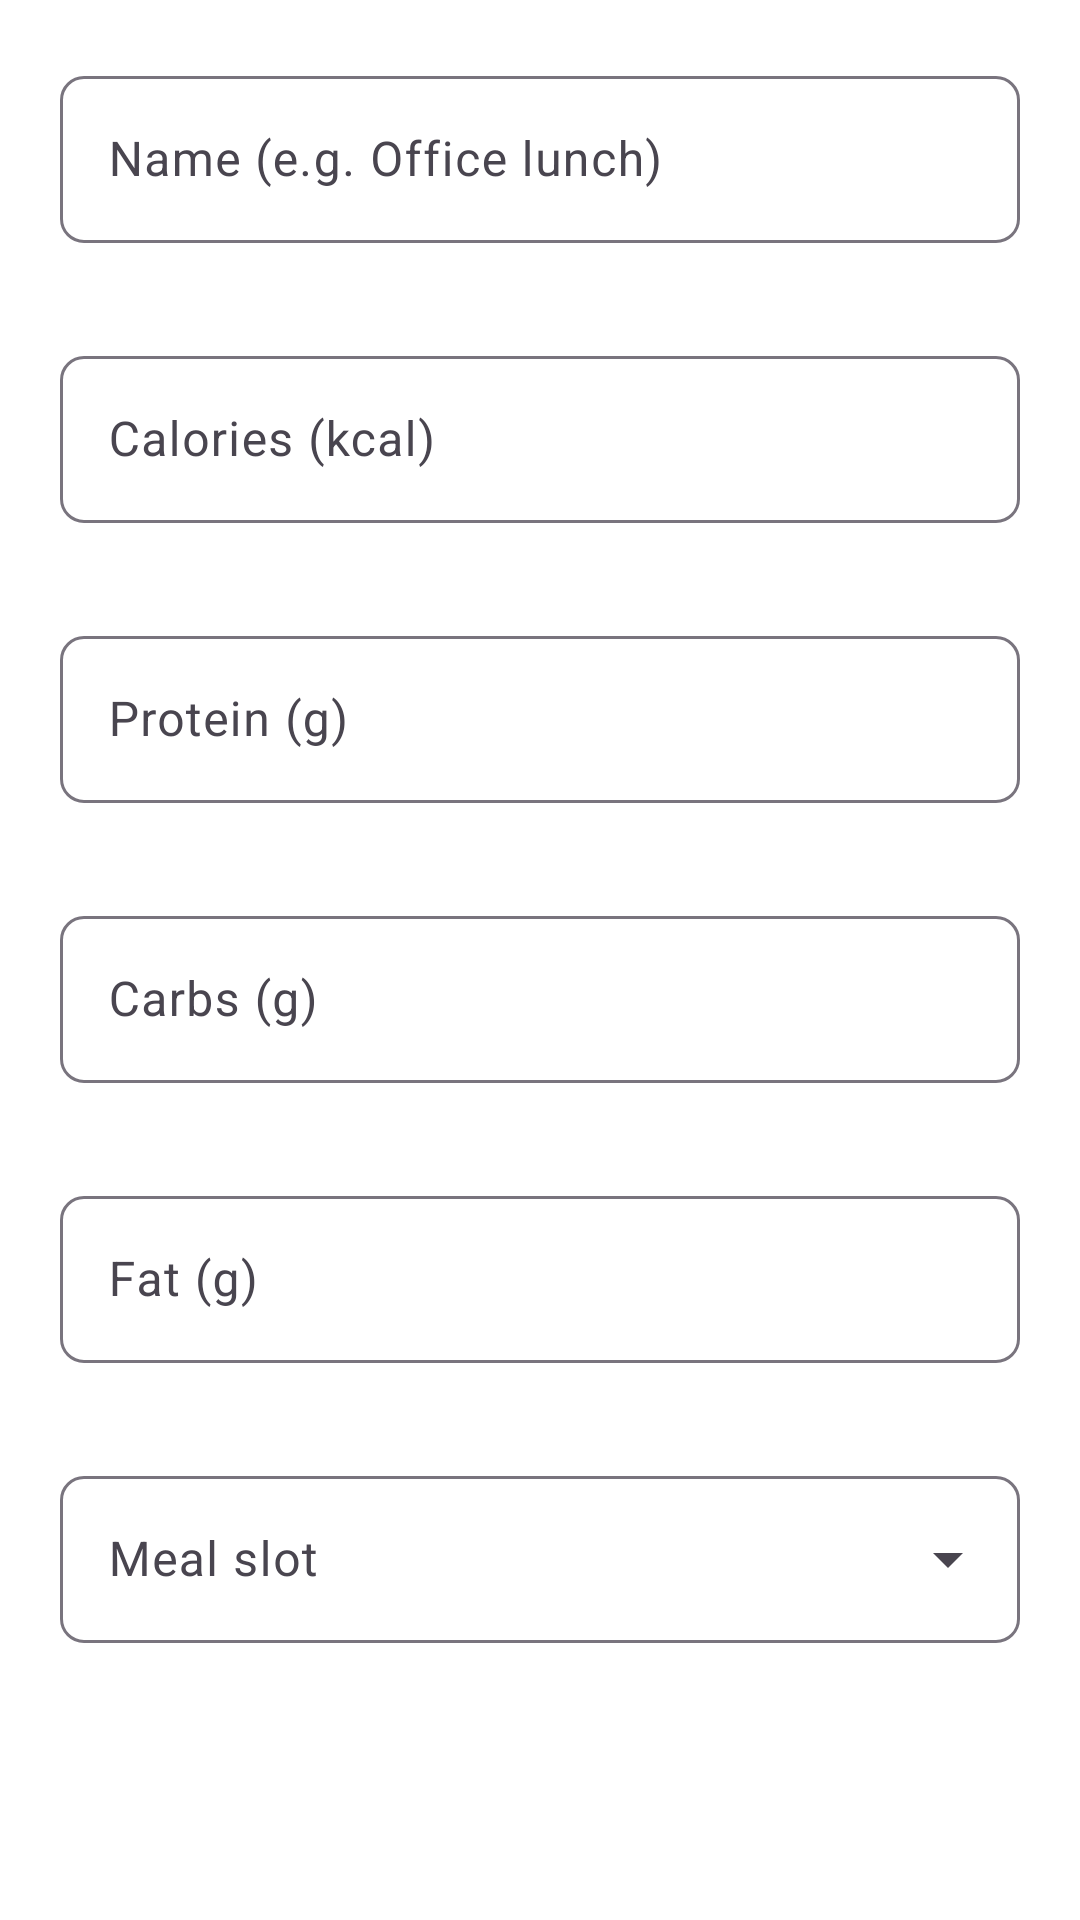

Android layout source for this screen:
<!-- AndroidManifest.xml: application theme Theme.MyFoodTracker -->
<!-- res/layout/dialog_quick_add_log.xml -->
<?xml version="1.0" encoding="utf-8"?>
<ScrollView xmlns:android="http://schemas.android.com/apk/res/android"
    xmlns:app="http://schemas.android.com/apk/res-auto"
    android:layout_width="match_parent"
    android:layout_height="wrap_content"
    android:background="@color/surface_card_bg">

    <LinearLayout
        android:layout_width="match_parent"
        android:layout_height="wrap_content"
        android:orientation="vertical"
        android:padding="@dimen/padding_card">

        
        <com.google.android.material.textfield.TextInputLayout
            android:id="@+id/til_quick_add_name"
            style="@style/Widget.Material3.TextInputLayout.OutlinedBox"
            android:layout_width="match_parent"
            android:layout_height="wrap_content"
            android:layout_marginBottom="@dimen/padding_card_small"
            android:hint="@string/quick_add_hint_name"
            app:errorEnabled="true"
            app:boxCornerRadiusBottomEnd="@dimen/radius_card_small"
            app:boxCornerRadiusBottomStart="@dimen/radius_card_small"
            app:boxCornerRadiusTopEnd="@dimen/radius_card_small"
            app:boxCornerRadiusTopStart="@dimen/radius_card_small">

            <com.google.android.material.textfield.TextInputEditText
                android:id="@+id/et_quick_add_name"
                android:layout_width="match_parent"
                android:layout_height="wrap_content"
                android:inputType="text"
                android:maxLength="100"
                android:maxLines="1" />
        </com.google.android.material.textfield.TextInputLayout>

        
        <com.google.android.material.textfield.TextInputLayout
            android:id="@+id/til_quick_add_calories"
            style="@style/Widget.Material3.TextInputLayout.OutlinedBox"
            android:layout_width="match_parent"
            android:layout_height="wrap_content"
            android:layout_marginBottom="@dimen/padding_card_small"
            android:hint="@string/quick_add_hint_calories"
            app:errorEnabled="true"
            app:boxCornerRadiusBottomEnd="@dimen/radius_card_small"
            app:boxCornerRadiusBottomStart="@dimen/radius_card_small"
            app:boxCornerRadiusTopEnd="@dimen/radius_card_small"
            app:boxCornerRadiusTopStart="@dimen/radius_card_small">

            <com.google.android.material.textfield.TextInputEditText
                android:id="@+id/et_quick_add_calories"
                android:layout_width="match_parent"
                android:layout_height="wrap_content"
                android:fontFeatureSettings="tnum"
                android:inputType="numberDecimal"
                android:maxLines="1" />
        </com.google.android.material.textfield.TextInputLayout>

        
        <com.google.android.material.textfield.TextInputLayout
            android:id="@+id/til_quick_add_protein"
            style="@style/Widget.Material3.TextInputLayout.OutlinedBox"
            android:layout_width="match_parent"
            android:layout_height="wrap_content"
            android:layout_marginBottom="@dimen/padding_card_small"
            android:hint="@string/quick_add_hint_protein"
            app:errorEnabled="true"
            app:boxCornerRadiusBottomEnd="@dimen/radius_card_small"
            app:boxCornerRadiusBottomStart="@dimen/radius_card_small"
            app:boxCornerRadiusTopEnd="@dimen/radius_card_small"
            app:boxCornerRadiusTopStart="@dimen/radius_card_small">

            <com.google.android.material.textfield.TextInputEditText
                android:id="@+id/et_quick_add_protein"
                android:layout_width="match_parent"
                android:layout_height="wrap_content"
                android:fontFeatureSettings="tnum"
                android:inputType="numberDecimal"
                android:maxLines="1" />
        </com.google.android.material.textfield.TextInputLayout>

        
        <com.google.android.material.textfield.TextInputLayout
            android:id="@+id/til_quick_add_carbs"
            style="@style/Widget.Material3.TextInputLayout.OutlinedBox"
            android:layout_width="match_parent"
            android:layout_height="wrap_content"
            android:layout_marginBottom="@dimen/padding_card_small"
            android:hint="@string/quick_add_hint_carbs"
            app:errorEnabled="true"
            app:boxCornerRadiusBottomEnd="@dimen/radius_card_small"
            app:boxCornerRadiusBottomStart="@dimen/radius_card_small"
            app:boxCornerRadiusTopEnd="@dimen/radius_card_small"
            app:boxCornerRadiusTopStart="@dimen/radius_card_small">

            <com.google.android.material.textfield.TextInputEditText
                android:id="@+id/et_quick_add_carbs"
                android:layout_width="match_parent"
                android:layout_height="wrap_content"
                android:fontFeatureSettings="tnum"
                android:inputType="numberDecimal"
                android:maxLines="1" />
        </com.google.android.material.textfield.TextInputLayout>

        
        <com.google.android.material.textfield.TextInputLayout
            android:id="@+id/til_quick_add_fat"
            style="@style/Widget.Material3.TextInputLayout.OutlinedBox"
            android:layout_width="match_parent"
            android:layout_height="wrap_content"
            android:layout_marginBottom="@dimen/padding_card_small"
            android:hint="@string/quick_add_hint_fat"
            app:errorEnabled="true"
            app:boxCornerRadiusBottomEnd="@dimen/radius_card_small"
            app:boxCornerRadiusBottomStart="@dimen/radius_card_small"
            app:boxCornerRadiusTopEnd="@dimen/radius_card_small"
            app:boxCornerRadiusTopStart="@dimen/radius_card_small">

            <com.google.android.material.textfield.TextInputEditText
                android:id="@+id/et_quick_add_fat"
                android:layout_width="match_parent"
                android:layout_height="wrap_content"
                android:fontFeatureSettings="tnum"
                android:inputType="numberDecimal"
                android:maxLines="1" />
        </com.google.android.material.textfield.TextInputLayout>

        
        <com.google.android.material.textfield.TextInputLayout
            android:id="@+id/til_meal_slot"
            style="@style/Widget.Material3.TextInputLayout.OutlinedBox.ExposedDropdownMenu"
            android:layout_width="match_parent"
            android:layout_height="wrap_content"
            android:hint="@string/quick_add_hint_meal_slot"
            app:errorEnabled="true"
            app:boxCornerRadiusBottomEnd="@dimen/radius_card_small"
            app:boxCornerRadiusBottomStart="@dimen/radius_card_small"
            app:boxCornerRadiusTopEnd="@dimen/radius_card_small"
            app:boxCornerRadiusTopStart="@dimen/radius_card_small">

            <AutoCompleteTextView
                android:id="@+id/spinner_meal_slot"
                android:layout_width="match_parent"
                android:layout_height="wrap_content"
                android:inputType="none" />
        </com.google.android.material.textfield.TextInputLayout>

    </LinearLayout>
</ScrollView>
<!-- resources referenced by this layout -->
<resources>
  <color name="surface_card_bg">#FFFFFF</color>
  <dimen name="padding_card">20dp</dimen>
  <dimen name="padding_card_small">12dp</dimen>
  <dimen name="radius_card_small">8dp</dimen>
  <string name="quick_add_hint_calories">Calories (kcal)</string>
  <string name="quick_add_hint_carbs">Carbs (g)</string>
  <string name="quick_add_hint_fat">Fat (g)</string>
  <string name="quick_add_hint_meal_slot">Meal slot</string>
  <string name="quick_add_hint_name">Name (e.g. Office lunch)</string>
  <string name="quick_add_hint_protein">Protein (g)</string>
  <style name="Theme.MyFoodTracker" parent="Base.Theme.MyFoodTracker" />
  <style name="Base.Theme.MyFoodTracker" parent="Theme.Material3.DayNight.NoActionBar">
          <item name="colorPrimary">@color/primary_forest</item>
          <item name="colorSecondary">@color/primary_forest_medium</item>
          <item name="android:colorBackground">@color/surface_app_bg</item>
          <item name="colorSurface">@color/surface_card_bg</item>
          <item name="colorOnSurface">@color/text_primary</item>
          <item name="colorError">@color/danger_red</item>
      </style>
  <color name="primary_forest">#1B4D3E</color>
  <color name="primary_forest_medium">#2D6A4F</color>
  <color name="surface_app_bg">#F8F9FA</color>
  <color name="text_primary">#2D3748</color>
  <color name="danger_red">#BA1A1A</color>
</resources>
